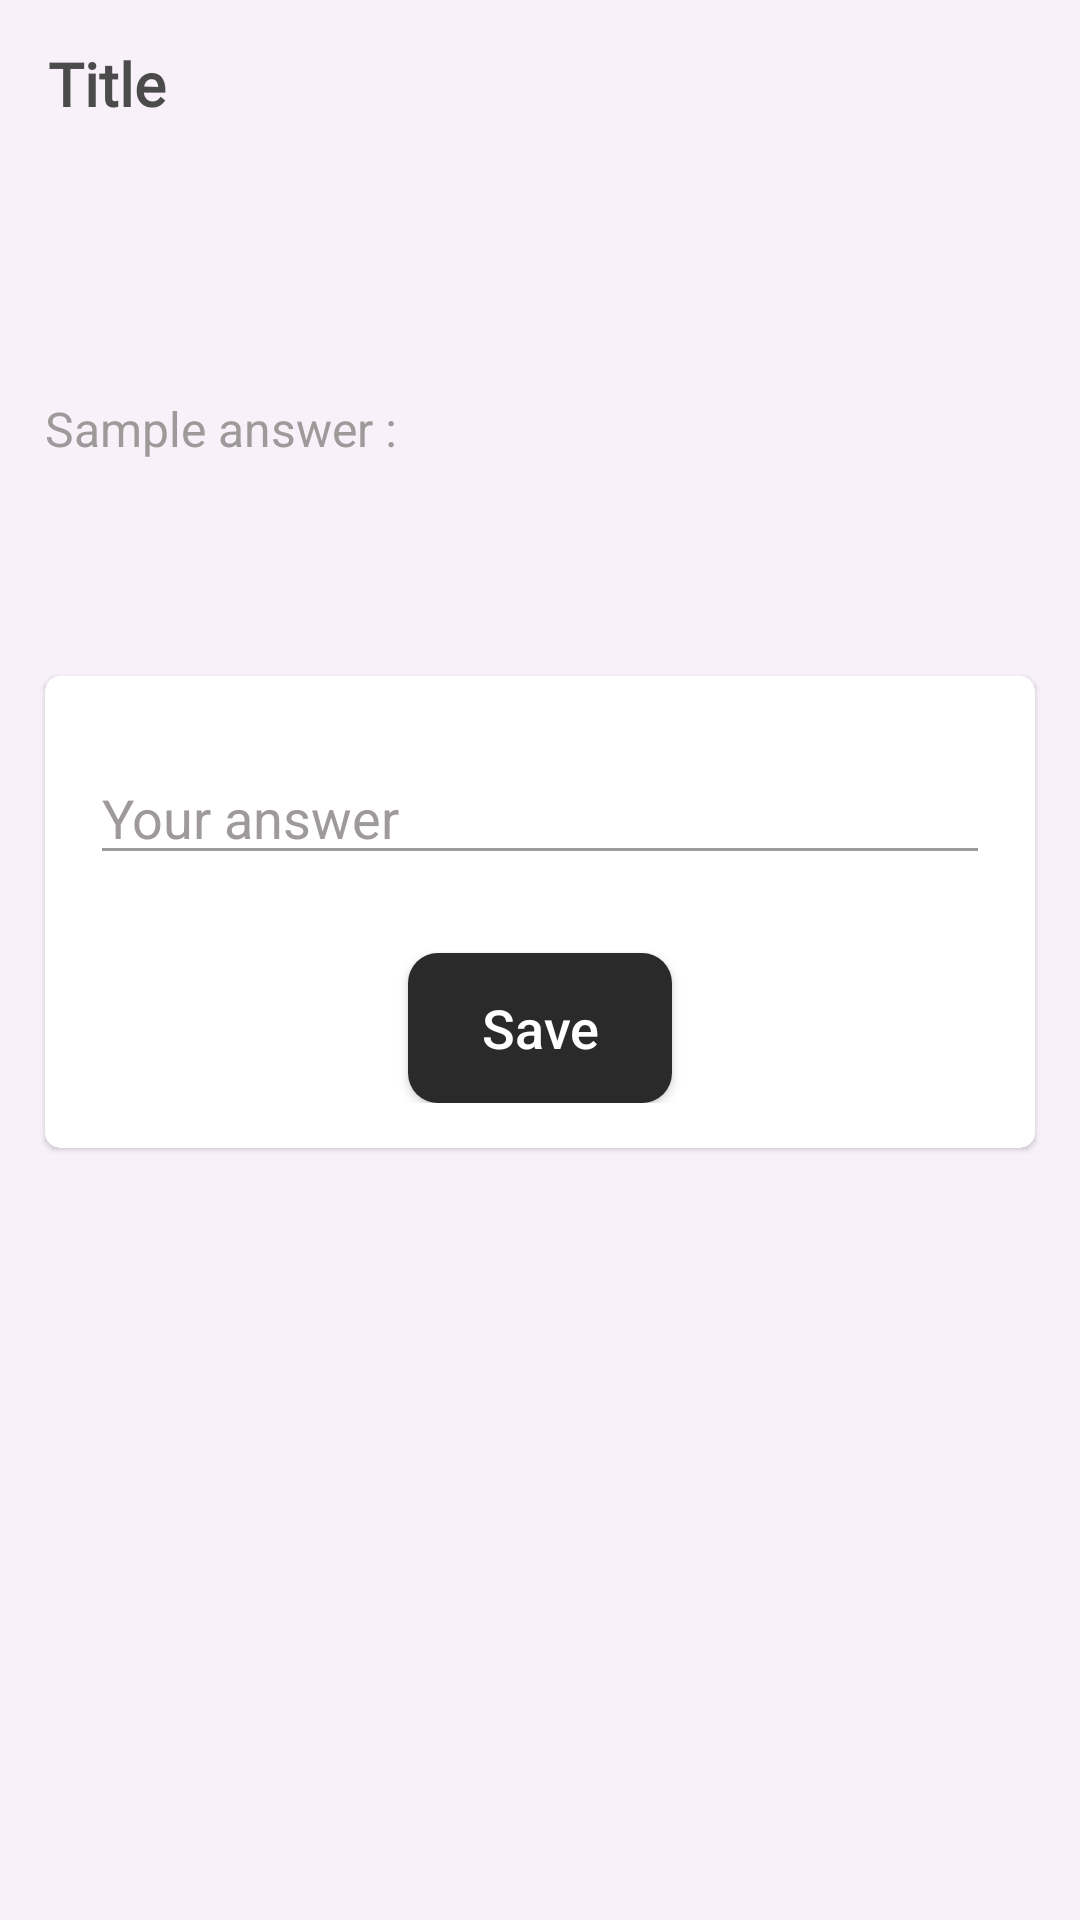

Write the Android layout XML for this screen, with the resource values it uses.
<!-- AndroidManifest.xml: application theme Theme.USVisaPreparation -->
<!-- res/layout/fragment_explanation_popular_questions.xml -->
<?xml version="1.0" encoding="utf-8"?>
<LinearLayout
    xmlns:android="http://schemas.android.com/apk/res/android"
    xmlns:tools="http://schemas.android.com/tools"
    xmlns:app="http://schemas.android.com/apk/res-auto"
    android:layout_width="match_parent"
    android:layout_height="match_parent"
    android:orientation="vertical"
    android:background="@color/purple2"
    tools:context=".fragment.popularquestions.explanation.ExplanationPopularQuestionsFragment" >

    <include layout="@layout/app_toolbar" />

    <androidx.constraintlayout.widget.ConstraintLayout
        android:layout_width="match_parent"
        android:layout_height="match_parent">

        <ScrollView
            android:layout_width="match_parent"
            android:layout_height="wrap_content"
            app:layout_constraintEnd_toEndOf="parent"
            app:layout_constraintStart_toStartOf="parent"
            app:layout_constraintTop_toTopOf="parent">

            <LinearLayout
                android:layout_width="match_parent"
                android:layout_height="wrap_content"
                android:gravity="center_horizontal"
                android:orientation="vertical">

                <androidx.appcompat.widget.AppCompatTextView
                    android:id="@+id/tv_title"
                    style="@style/ExplanationQuestion"
                    android:layout_width="match_parent"
                    android:layout_height="wrap_content"
                    android:layout_marginHorizontal="@dimen/explanation_margin"
                    android:layout_marginVertical="5dp"
                    tools:text="Why do you want to come to USA ?" />

                <androidx.appcompat.widget.AppCompatTextView
                    android:id="@+id/tv_explanation"
                    style="@style/ExplanationQuestionTextView"
                    android:layout_width="match_parent"
                    android:layout_height="wrap_content"
                    tools:text="Lorem Ipsum is simply dummy text of the printing and typesetting industry. Lorem Ipsum has been the industry's standard dummy text ever since the 1500s, when an unknown printer took a galley of type and scrambled it to make a type specimen book." />

                <androidx.appcompat.widget.AppCompatTextView
                    android:id="@+id/tv_sample_answer"
                    style="@style/ExplanationSampleAnswer"
                    android:layout_width="match_parent"
                    android:layout_height="wrap_content"
                    android:text="@string/sample_answer" />

                <androidx.appcompat.widget.AppCompatTextView
                    android:id="@+id/tv_example"
                    style="@style/ExplanationAnswer"
                    android:layout_width="match_parent"
                    android:layout_height="wrap_content"
                    tools:text="There are many variations of passages of Lorem Ipsum available, but the majority have suffered alteration in some form, by injected humour." />

                <androidx.cardview.widget.CardView
                    style="@style/CardViewTheme"
                    android:layout_width="match_parent"
                    android:layout_height="wrap_content"
                    android:layout_marginVertical="15dp">

                    <LinearLayout
                        android:layout_width="match_parent"
                        android:layout_height="wrap_content"
                        android:orientation="vertical"
                        android:padding="15dp">

                        <EditText
                            android:id="@+id/edit_answer"
                            android:layout_width="match_parent"
                            android:layout_height="wrap_content"
                            style="@style/EditTextAppearance"
                            android:inputType="textMultiLine"
                            android:scrollbars="vertical"
                            android:overScrollMode="always"
                            android:scrollbarStyle="insideInset"
                            android:maxLines="10"
                            android:gravity="bottom"
                            android:hint="@string/your_answer" />

                        <androidx.appcompat.widget.AppCompatButton
                            android:id="@+id/btn_save"
                            style="@style/ShortButton"
                            android:layout_width="wrap_content"
                            android:layout_height="50dp"
                            android:layout_marginTop="16dp"
                            android:layout_gravity="center_horizontal"
                            android:text="@string/save" />

                    </LinearLayout>

                </androidx.cardview.widget.CardView>

            </LinearLayout>

        </ScrollView>

        <ProgressBar
            android:id="@+id/loading"
            android:layout_width="wrap_content"
            android:layout_height="wrap_content"
            android:minWidth="50dp"
            android:minHeight="50dp"
            app:layout_constraintBottom_toBottomOf="parent"
            app:layout_constraintEnd_toEndOf="parent"
            app:layout_constraintStart_toStartOf="parent"
            app:layout_constraintTop_toTopOf="parent"
            android:visibility="gone"/>

    </androidx.constraintlayout.widget.ConstraintLayout>

</LinearLayout>
<!-- res/layout/app_toolbar.xml (included above) -->
<?xml version="1.0" encoding="utf-8"?>
<androidx.appcompat.widget.Toolbar
    xmlns:android="http://schemas.android.com/apk/res/android"
    xmlns:tools="http://schemas.android.com/tools"
    android:layout_width="match_parent"
    android:layout_height="wrap_content"
    android:id="@+id/app_toolbar"
    android:elevation="5dp">

    <androidx.appcompat.widget.AppCompatTextView
        android:id="@+id/toolbar_title"
        android:layout_width="match_parent"
        android:layout_height="wrap_content"
        style="@style/ActionBarTextAppearance"
        tools:text="Title" />

</androidx.appcompat.widget.Toolbar>
<!-- resources referenced by this layout -->
<resources>
  <color name="purple2">#F8F1FA</color>
  <dimen name="explanation_margin">15dp</dimen>
  <string name="sample_answer">Sample answer :</string>
  <string name="save">Save</string>
  <string name="your_answer">Your answer</string>
  <style name="ActionBarTextAppearance" parent="Widget.AppCompat.TextView">
          <item name="android:fontFamily">@font/abhaya_libre</item>
          <item name="android:textColor">@color/black</item>
          <item name="android:textStyle">bold</item>
          <item name="android:textSize">20sp</item>
      </style>
  <style name="CardViewTheme" parent="Widget.MaterialComponents.CardView">
          <item name="cardBackgroundColor">@color/white</item>
          <item name="cardCornerRadius">5dp</item>
          <item name="android:layout_marginHorizontal">15dp</item>
      </style>
  <style name="EditTextAppearance" parent="Widget.AppCompat.EditText">
          <item name="android:layout_marginVertical">10dp</item>
          <item name="android:backgroundTint">@color/grey</item>
          <item name="android:textCursorDrawable">@null</item>
          <item name="android:textColor">@color/black</item>
          <item name="android:textColorHint">@color/grey</item>
          <item name="android:drawablePadding">@dimen/drawable_with_text_padding</item>
      </style>
  <style name="ExplanationAnswer" parent="ExplanationQuestionTextView">
          <item name="android:textColor">@color/purple3</item>
          <item name="fontFamily">@font/alata</item>
          <item name="android:layout_marginVertical">15dp</item>
      </style>
  <style name="ExplanationQuestion" parent="CardViewTitle">
          <item name="android:textColor">@color/purple</item>
      </style>
  <style name="ExplanationQuestionTextView" parent="ExplanationTextView">
          <item name="android:layout_marginHorizontal">@dimen/explanation_margin</item>
          <item name="android:layout_marginVertical">5dp</item>
      </style>
  <style name="ExplanationSampleAnswer" parent="ExplanationQuestionTextView">
          <item name="android:textColor">@color/grey</item>
      </style>
  <style name="ShortButton" parent="LongButton">
          <item name="android:paddingLeft">20dp</item>
          <item name="android:paddingRight">20dp</item>
      </style>
  <color name="black">#4C4B4B</color>
  <color name="white">#FFFFFFFF</color>
  <color name="grey">#9F9A9A</color>
  <dimen name="drawable_with_text_padding">10dp</dimen>
  <color name="purple3">#853D66</color>
  <style name="CardViewTitle" parent="Widget.AppCompat.TextView">
          <item name="android:textSize">22sp</item>
          <item name="android:textStyle">bold</item>
          <item name="android:fontFamily">@font/abhaya_libre</item>
          <item name="android:textColor">@color/orangey2</item>
      </style>
  <color name="purple">#ca5d9c</color>
  <style name="ExplanationTextView" parent="Widget.AppCompat.TextView">
          <item name="android:textColor">@color/black</item>
          <item name="android:textSize">16sp</item>
      </style>
  <style name="LongButton" parent="Widget.AppCompat.Button">
          <item name="android:background">@drawable/rounded_corner</item>
          <item name="textAllCaps">false</item>
          <item name="android:textColor">@color/white</item>
          <item name="android:textSize">18sp</item>
      </style>
  <color name="purple_500">#FF6200EE</color>
  <color name="white2">#F3F2F2</color>
  <color name="teal_200">#FF03DAC5</color>
  <color name="teal_700">#FF018786</color>
  <color name="orangey2">#f19169</color>
  <!-- drawable rounded_corner (drawable) -->
  <?xml version="1.0" encoding="utf-8"?>
  <selector
      xmlns:android="http://schemas.android.com/apk/res/android">
      <item android:state_enabled="false">
          <shape>
              <corners android:radius="10dp" />
              <solid android:color="@color/black2" />
          </shape>
      </item>
  
  </selector>
  <color name="black2">#2B2A2A</color>
</resources>
